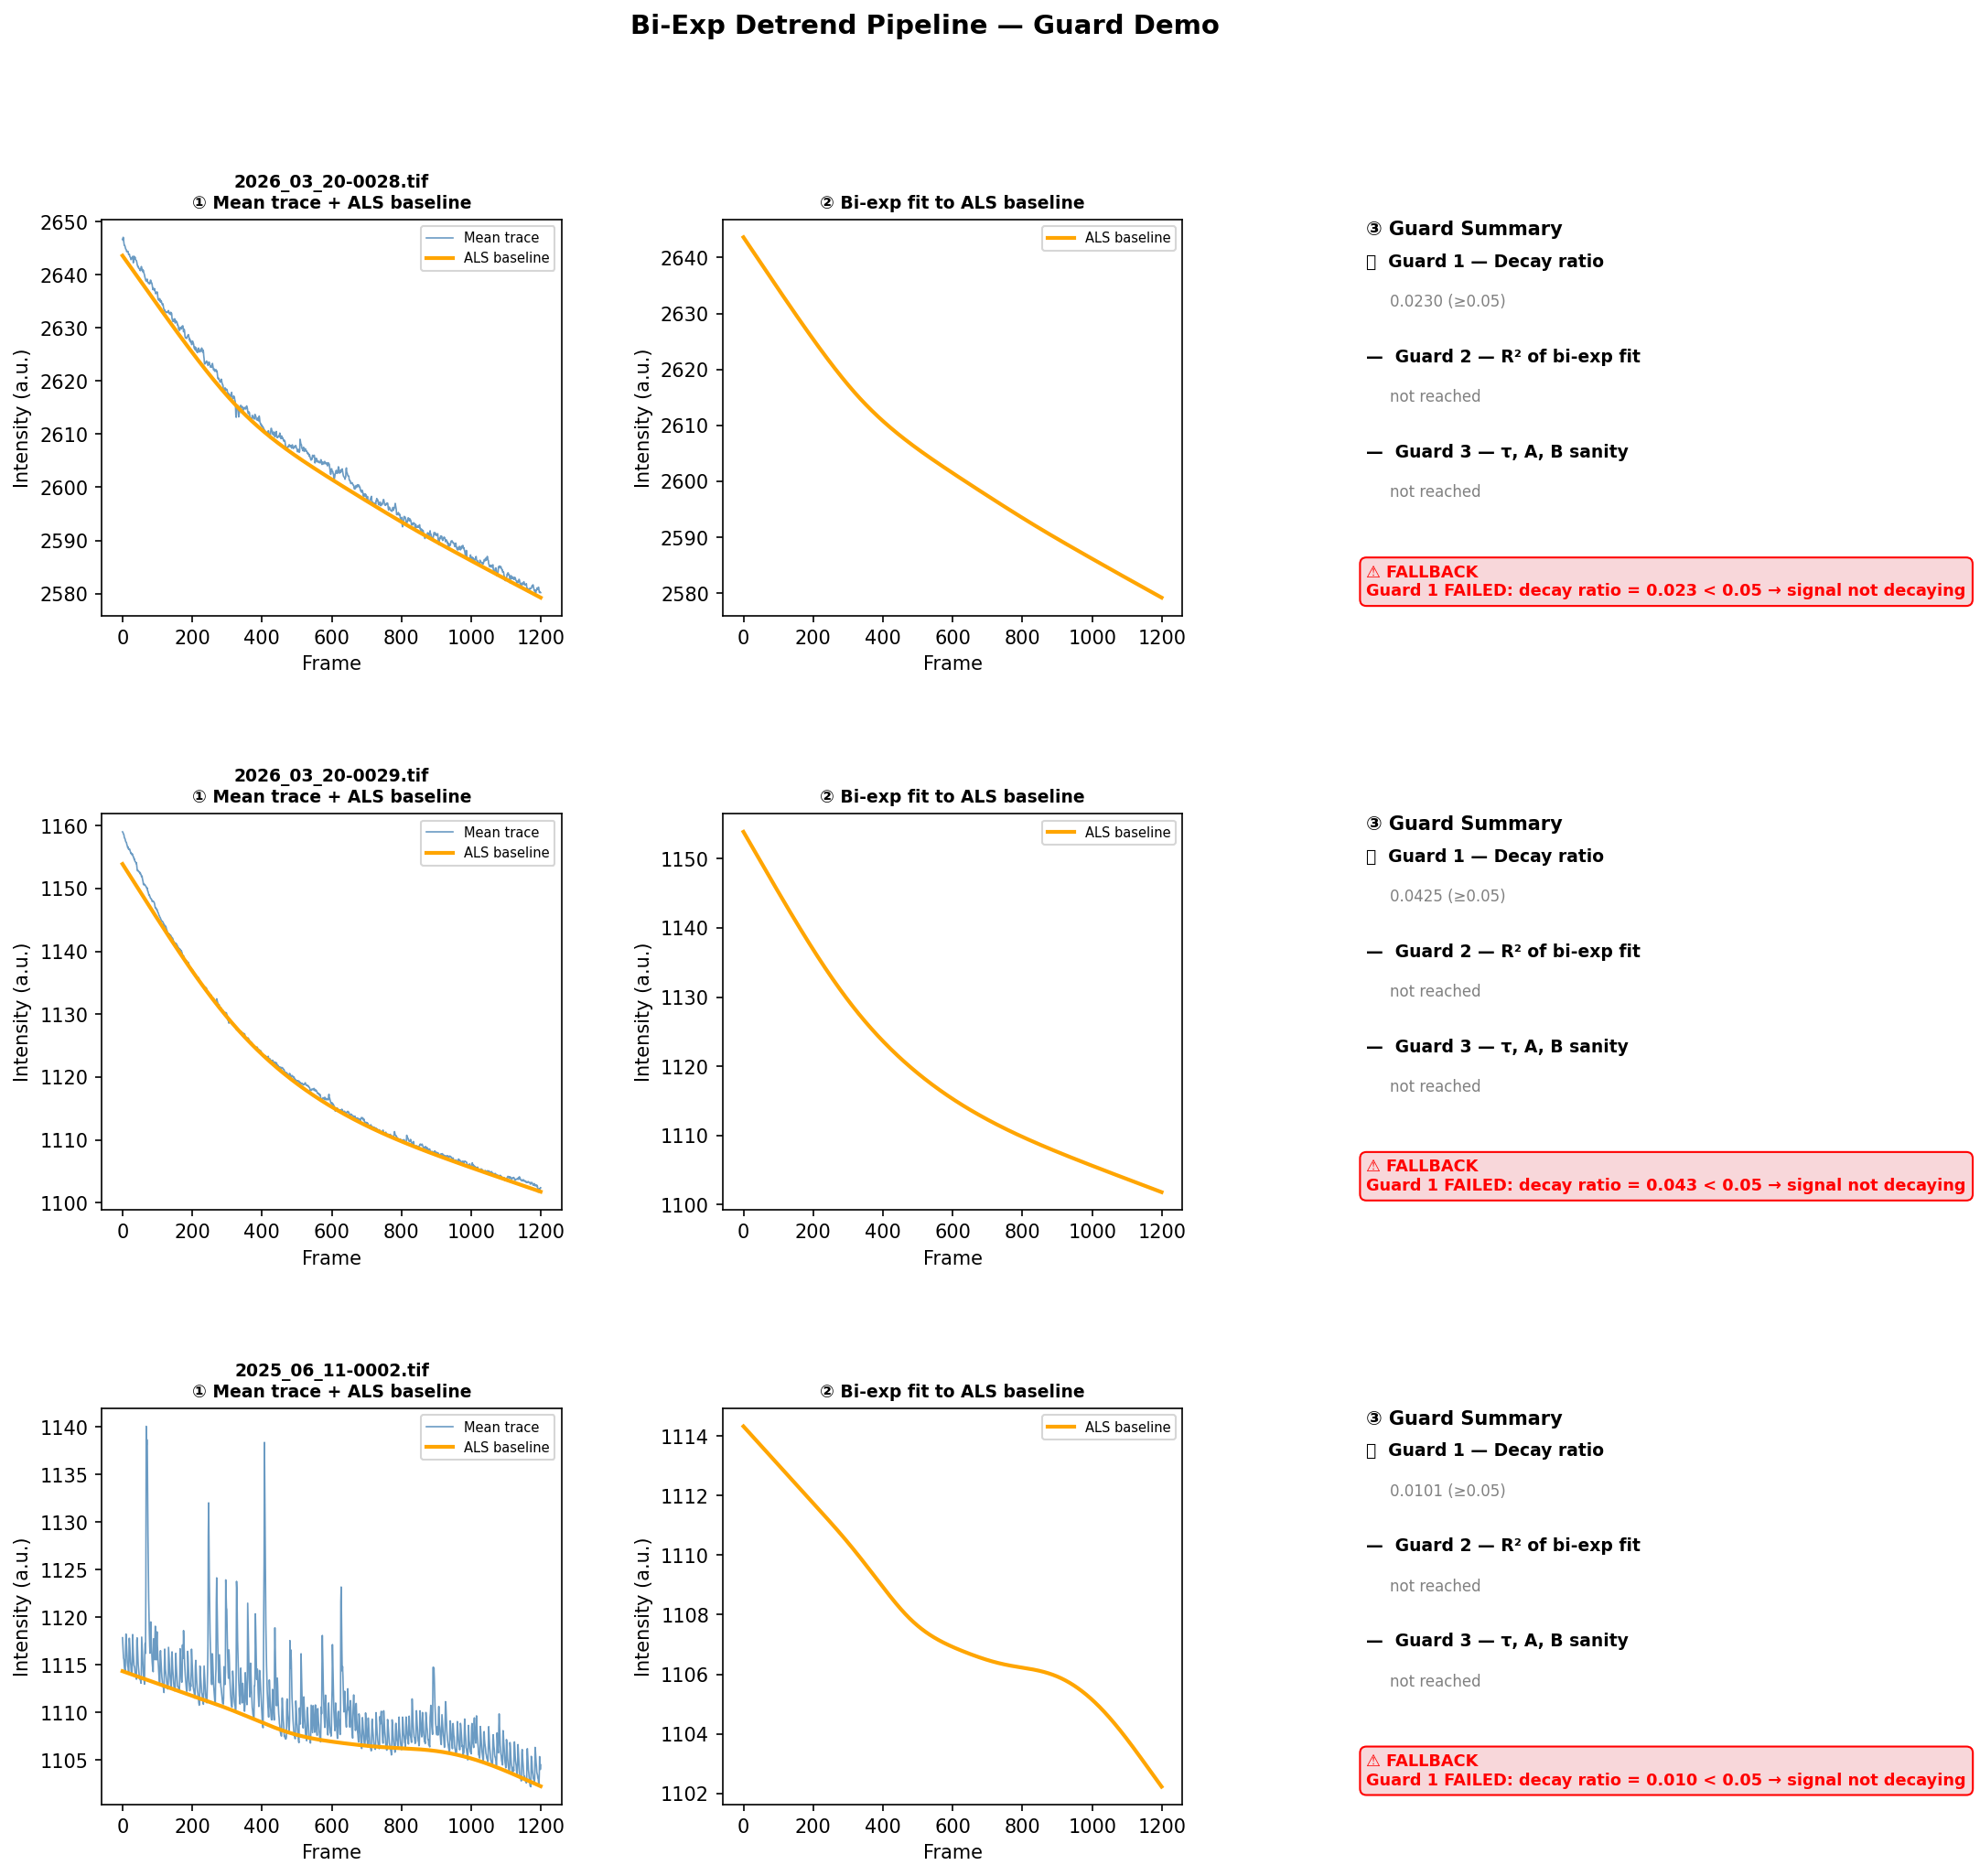

Recreate this plot in Python.
"""
demo_biexp_detrend.py
=====================
Demo of the proposed detrend pipeline on real image stacks:

  Step 1  — Compute mean trace across all pixels
  Step 2  — ALS on mean trace → spike-free baseline
  Step 2a — Guard 1: decay ratio check
  Step 2b — Guard 2+3: bi-exp fit quality (R²) + parameter sanity
  Step 3  — (if guards pass) fit bi-exp → extract shared τ₁, τ₂

Files tested:
  - 2026_03_20-0028.tif  (expected: normal decay)
  - 2026_03_20-0029.tif  (expected: normal decay)
  - 2025_06_11-0002.tif  (expected: possibly bad acquisition)
"""

from pathlib import Path

import matplotlib.pyplot as plt
import matplotlib.gridspec as gridspec
import numpy as np
import scipy.sparse as sp
import tifffile
from scipy.optimize import curve_fit
from scipy.sparse.linalg import spsolve

# ─────────────────────────────────────────────────────────
# Parameters (tune here)
# ─────────────────────────────────────────────────────────
RAW_DIR = Path(__file__).parent / "raw_tiffs"

FILES = [
    "2026_03_20-0028.tif",
    "2026_03_20-0029.tif",
    "2025_06_11-0002.tif",
]

# ALS parameters
ALS_LAMBDA = 5e6   # smoothness — increase if baseline chases spikes
ALS_P      = 0.01  # asymmetry  — smaller = ignore more upward points
ALS_ITER   = 15

# Guard thresholds
GUARD_MIN_DECAY_RATIO = 0.05   # at least 5% drop from start to end
GUARD_MIN_R2          = 0.85   # bi-exp fit must explain >85% variance
GUARD_TAU_MIN         = 5      # τ must be > 5 frames
# τ_max is set per-file to n_frames (no upper bound beyond trace length)

# ─────────────────────────────────────────────────────────
# Core functions
# ─────────────────────────────────────────────────────────

def als_baseline(y: np.ndarray, lam: float = 5e6, p: float = 0.01, n_iter: int = 15) -> np.ndarray:
    """ALS baseline with smoothness penalty (sparse, efficient)."""
    L = len(y)
    # Sparse second-difference matrix D2 (shape: L-2 × L)
    e = np.ones(L)
    D = sp.spdiags([e, -2 * e, e], [0, 1, 2], L - 2, L).tocsc()
    DtD = D.T.dot(D)

    w = np.ones(L)
    baseline = y.copy().astype(np.float64)

    for _ in range(n_iter):
        W = sp.diags(w)
        Z = W + lam * DtD
        baseline = spsolve(Z, w * y)
        w = np.where(y > baseline, p, 1.0 - p)

    return baseline


def biexp(t: np.ndarray, A: float, tau1: float, B: float, tau2: float) -> np.ndarray:
    return A * np.exp(-t / tau1) + B * np.exp(-t / tau2)


def r_squared(y_true: np.ndarray, y_pred: np.ndarray) -> float:
    ss_res = np.sum((y_true - y_pred) ** 2)
    ss_tot = np.sum((y_true - np.mean(y_true)) ** 2)
    return 1.0 - ss_res / ss_tot if ss_tot > 0 else 0.0


# ─────────────────────────────────────────────────────────
# Guard logic
# ─────────────────────────────────────────────────────────

def check_and_fit(t: np.ndarray, als_bl: np.ndarray, n_frames: int) -> dict:
    """
    Run all guards and attempt bi-exp fit.
    Returns a result dict with keys:
      status       : 'ok' | 'fallback'
      reason       : why fallback was triggered (or 'all guards passed')
      decay_ratio  : float
      r2           : float or None
      tau1, tau2   : float or None
      A, B         : float or None
      fitted_bl    : ndarray (bi-exp curve) or None
    """
    result = dict(status="ok", reason="all guards passed",
                  decay_ratio=None, r2=None,
                  tau1=None, tau2=None, A=None, B=None,
                  fitted_bl=None)

    # ── Guard 1: decay ratio ──────────────────────────────
    edge = max(1, int(n_frames * 0.05))
    start_mean = np.mean(als_bl[:edge])
    end_mean   = np.mean(als_bl[-edge:])
    decay_ratio = (start_mean - end_mean) / (start_mean + 1e-9)
    result["decay_ratio"] = decay_ratio

    if decay_ratio < GUARD_MIN_DECAY_RATIO:
        result["status"] = "fallback"
        result["reason"] = (
            f"Guard 1 FAILED: decay ratio = {decay_ratio:.3f} "
            f"< {GUARD_MIN_DECAY_RATIO} → signal not decaying"
        )
        return result

    # ── Guard 2+3: bi-exp fit ─────────────────────────────
    # Initial guess: split amplitude roughly, τ from trace length
    A0    = (start_mean - end_mean) * 0.7
    B0    = (start_mean - end_mean) * 0.3
    tau1_0 = n_frames * 0.3
    tau2_0 = n_frames * 0.07
    p0 = [A0, tau1_0, B0, tau2_0]

    try:
        popt, _ = curve_fit(
            biexp, t, als_bl,
            p0=p0,
            bounds=(0, [np.inf, n_frames * 2, np.inf, n_frames * 2]),
            maxfev=10000,
        )
        A, tau1, B, tau2 = popt
        fitted_bl = biexp(t, *popt)
        r2 = r_squared(als_bl, fitted_bl)

        result["r2"]        = r2
        result["tau1"]      = tau1
        result["tau2"]      = tau2
        result["A"]         = A
        result["B"]         = B
        result["fitted_bl"] = fitted_bl

        # Guard 2: R² check
        if r2 < GUARD_MIN_R2:
            result["status"] = "fallback"
            result["reason"] = (
                f"Guard 2 FAILED: R² = {r2:.3f} < {GUARD_MIN_R2} "
                f"→ bi-exp doesn't describe baseline well"
            )
            return result

        # Guard 3: parameter sanity
        for name, val in [("tau1", tau1), ("tau2", tau2)]:
            if not (GUARD_TAU_MIN < val < n_frames * 2):
                result["status"] = "fallback"
                result["reason"] = (
                    f"Guard 3 FAILED: {name} = {val:.1f} out of "
                    f"range ({GUARD_TAU_MIN}, {n_frames * 2})"
                )
                return result

        if A < 0 or B < 0:
            result["status"] = "fallback"
            result["reason"] = f"Guard 3 FAILED: negative amplitude (A={A:.1f}, B={B:.1f})"
            return result

    except RuntimeError as e:
        result["status"] = "fallback"
        result["reason"] = f"Guard 2 FAILED: curve_fit did not converge → {e}"
        return result

    return result


# ─────────────────────────────────────────────────────────
# Main loop over files
# ─────────────────────────────────────────────────────────

fig = plt.figure(figsize=(16, 5 * len(FILES)))
fig.suptitle("Bi-Exp Detrend Pipeline — Guard Demo", fontsize=14, fontweight="bold")
gs = gridspec.GridSpec(len(FILES), 3, figure=fig, hspace=0.5, wspace=0.35)

for row, fname in enumerate(FILES):
    print(f"\n{'='*60}")
    print(f"Processing: {fname}")

    # ── Step 1: Load and compute mean trace ──────────────
    img = tifffile.imread(RAW_DIR / fname).astype(np.float32)
    n_frames, H, W = img.shape
    t = np.arange(n_frames, dtype=np.float64)

    mean_trace = img.mean(axis=(1, 2))   # shape: (n_frames,)
    del img   # free memory immediately

    print(f"  Shape: ({n_frames}, {H}, {W})")
    print(f"  Mean trace range: {mean_trace.min():.1f} – {mean_trace.max():.1f}")

    # ── Step 2: ALS on mean trace ─────────────────────────
    print(f"  Running ALS (λ={ALS_LAMBDA:.0e}, p={ALS_P}, iter={ALS_ITER})...")
    als_bl = als_baseline(mean_trace, lam=ALS_LAMBDA, p=ALS_P, n_iter=ALS_ITER)

    # ── Step 2a/2b: Guards + bi-exp fit ───────────────────
    res = check_and_fit(t, als_bl, n_frames)

    print(f"  Decay ratio : {res['decay_ratio']:.4f}")
    print(f"  Status      : {res['status'].upper()}")
    print(f"  Reason      : {res['reason']}")
    if res["r2"] is not None:
        print(f"  R²          : {res['r2']:.4f}")
        print(f"  τ₁          : {res['tau1']:.1f} frames")
        print(f"  τ₂          : {res['tau2']:.1f} frames")
        print(f"  A           : {res['A']:.2f}   B: {res['B']:.2f}")

    # ── Plot ──────────────────────────────────────────────
    ok = res["status"] == "ok"
    title_color = "green" if ok else "red"
    status_label = "✅ OK — bi-exp fit successful" if ok else f"⚠ FALLBACK\n{res['reason']}"

    # Panel 1: mean trace + ALS baseline
    ax1 = fig.add_subplot(gs[row, 0])
    ax1.plot(t, mean_trace, color="steelblue", lw=0.8, alpha=0.8, label="Mean trace")
    ax1.plot(t, als_bl, color="orange", lw=2, label="ALS baseline")
    ax1.set_title(f"{fname}\n① Mean trace + ALS baseline", fontsize=9, fontweight="bold")
    ax1.set_xlabel("Frame")
    ax1.set_ylabel("Intensity (a.u.)")
    ax1.legend(fontsize=7)

    # Panel 2: ALS baseline + bi-exp fit (or fallback note)
    ax2 = fig.add_subplot(gs[row, 1])
    ax2.plot(t, als_bl, color="orange", lw=2, label="ALS baseline")
    if res["fitted_bl"] is not None:
        ax2.plot(t, res["fitted_bl"], color="crimson", lw=2, ls="--",
                 label=f"Bi-exp fit\nτ₁={res['tau1']:.0f}  τ₂={res['tau2']:.0f}\nR²={res['r2']:.3f}")
    ax2.set_title(f"② Bi-exp fit to ALS baseline", fontsize=9, fontweight="bold")
    ax2.set_xlabel("Frame")
    ax2.set_ylabel("Intensity (a.u.)")
    ax2.legend(fontsize=7)

    # Panel 3: guard summary
    ax3 = fig.add_subplot(gs[row, 2])
    ax3.axis("off")

    decay_ok  = (res["decay_ratio"] or 0) >= GUARD_MIN_DECAY_RATIO
    r2_ok     = (res["r2"] or 0) >= GUARD_MIN_R2 if res["r2"] is not None else None
    param_ok  = (res["status"] == "ok") if r2_ok else None

    guard_lines = [
        ("Guard 1 — Decay ratio",
         f"{res['decay_ratio']:.4f} (≥{GUARD_MIN_DECAY_RATIO})",
         "✅" if decay_ok else "❌"),

        ("Guard 2 — R² of bi-exp fit",
         f"{res['r2']:.4f} (≥{GUARD_MIN_R2})" if res["r2"] is not None else "not reached",
         ("✅" if r2_ok else "❌") if r2_ok is not None else "—"),

        ("Guard 3 — τ, A, B sanity",
         (f"τ₁={res['tau1']:.0f}  τ₂={res['tau2']:.0f}\nA={res['A']:.1f}  B={res['B']:.1f}"
          if res["tau1"] is not None else "not reached"),
         ("✅" if param_ok else "❌") if param_ok is not None else "—"),
    ]

    y_pos = 0.88
    ax3.text(0.05, y_pos + 0.08, "③ Guard Summary", fontsize=10,
             fontweight="bold", transform=ax3.transAxes)

    for gname, gval, gicon in guard_lines:
        ax3.text(0.05, y_pos, f"{gicon}  {gname}", fontsize=9,
                 fontweight="bold", transform=ax3.transAxes)
        ax3.text(0.10, y_pos - 0.10, gval, fontsize=8,
                 color="gray", transform=ax3.transAxes)
        y_pos -= 0.24

    box_color = "#d4edda" if ok else "#f8d7da"
    ax3.text(0.05, 0.05, status_label, fontsize=8.5,
             transform=ax3.transAxes, color=title_color, fontweight="bold",
             bbox=dict(boxstyle="round,pad=0.4", facecolor=box_color, edgecolor=title_color))

print(f"\n{'='*60}")
plt.savefig("demo_biexp_detrend.png", dpi=150, bbox_inches="tight")
print("Saved: demo_biexp_detrend.png")
plt.show()
